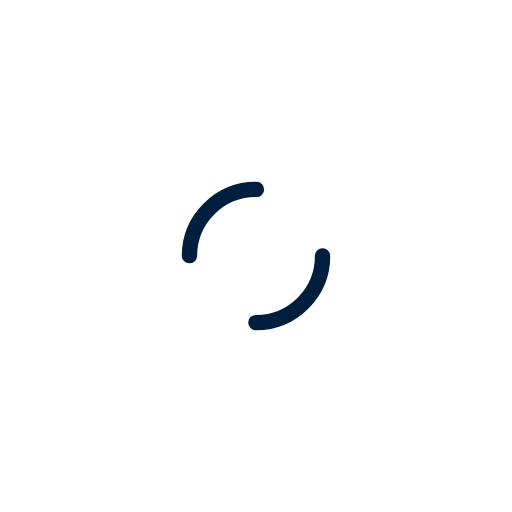
t = 0.00 s
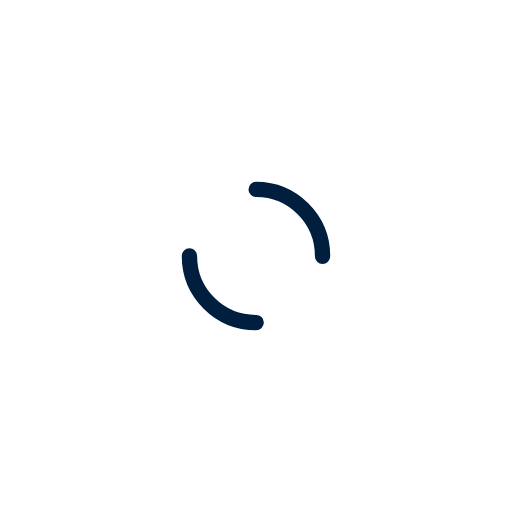
t = 0.24 s
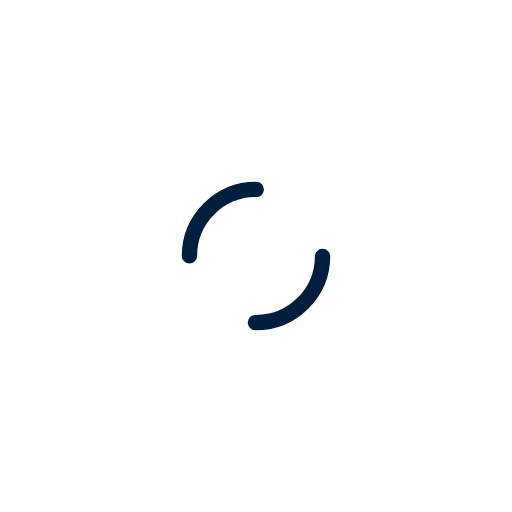
t = 0.48 s
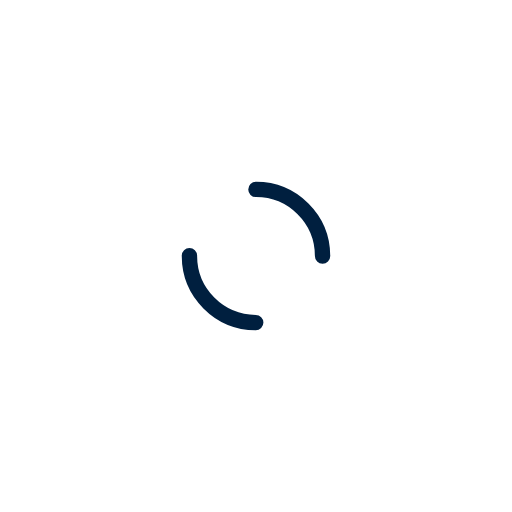
t = 0.72 s

The animated SVG that drew these frames (rendered in a browser with its animation timeline set to each time). Animation: 1 SMIL element (animateTransform=1); one cycle of 0.96 s, repeats indefinitely.

<?xml version="1.0" encoding="utf-8"?>
<svg xmlns="http://www.w3.org/2000/svg" xmlns:xlink="http://www.w3.org/1999/xlink" style="margin: auto; background: none; display: block; shape-rendering: auto;" width="224px" height="224px" viewBox="0 0 100 100" preserveAspectRatio="xMidYMid">
<circle cx="50" cy="50" r="13" stroke-width="3" stroke="#001f3f" stroke-dasharray="20.420352248333657 20.420352248333657" fill="none" stroke-linecap="round">
  <animateTransform attributeName="transform" type="rotate" repeatCount="indefinite" dur="0.9615384615384615s" keyTimes="0;1" values="0 50 50;360 50 50"></animateTransform>
</circle>
<!-- [ldio] generated by https://loading.io/ --></svg>
